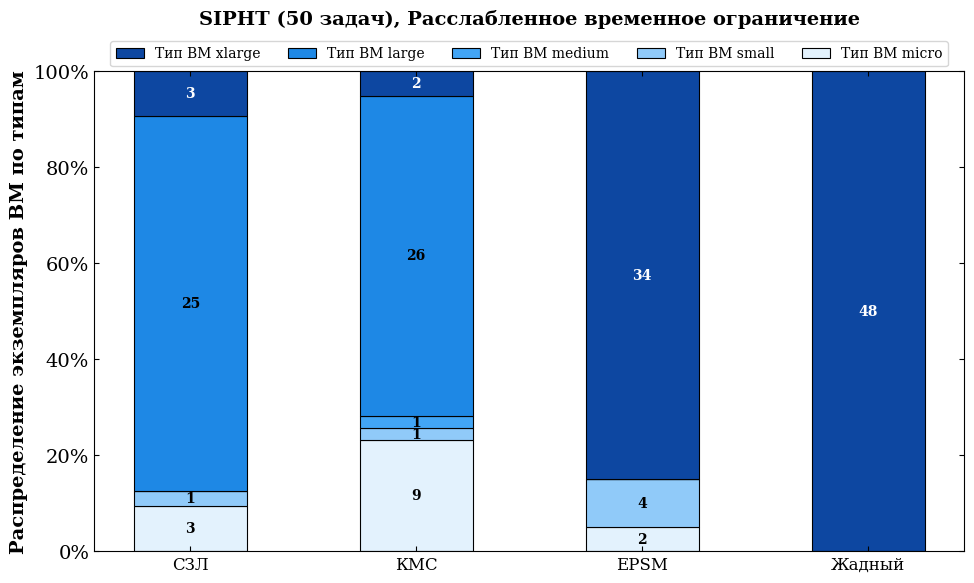

Source code (Python):
import matplotlib.pyplot as plt
import numpy as np

# -----------------------------------------------------------------------------
# 1. ВХОДНЫЕ ДАННЫЕ
# -----------------------------------------------------------------------------

# Названия алгоритмов (ось X)
labels = ['СЗЛ', 'КМС', 'EPSM', 'Жадный']
workflows = ['Montage', 'CyberShake', 'LIGO', 'SIPHT', 'Epigenomics']
deadline_factors = ['Плотное', 'Среднее', 'Расслабленное']

# Данные: Количество ВМ
vm_counts = {
    'xlarge': [3, 2, 34, 48],
    'large': [25, 26, 0, 0],
    'medium': [0, 1, 0, 0],
    'small': [1, 1, 4, 0],
    'micro': [3, 9, 2, 0]
}

workflow_name = workflows[3] + " (50 задач)"
deadline_factor = deadline_factors[2]


# Настройки оформления (штриховка и цвета)
# vm_styles = {
#     'xlarge': {'color': '#0D47A1', 'hatch': 'xx', 'label': 'Type Extra Large'},
#     'large':  {'color': '#1E88E5', 'hatch': '//', 'label': 'Type Large'},
#     'medium': {'color': '#42A5F5', 'hatch': '', 'label': 'Type Medium'},
#     'small':  {'color': '#90CAF9', 'hatch': '', 'label': 'Type Small'},
#     'micro':  {'color': '#E3F2FD', 'hatch': '..', 'label': 'Type Micro'}
# }
vm_styles = {
    'xlarge': {'color': '#0D47A1', 'label': 'Тип ВМ xlarge'},
    'large':  {'color': '#1E88E5', 'label': 'Тип ВМ large'},
    'medium': {'color': '#42A5F5', 'label': 'Тип ВМ medium'},
    'small':  {'color': '#90CAF9', 'label': 'Тип ВМ small'},
    'micro':  {'color': '#E3F2FD', 'label': 'Тип ВМ micro'}
}

stack_order = ['micro', 'small', 'medium', 'large', 'xlarge']

# -----------------------------------------------------------------------------
# 2. РАСЧЕТ ПРОЦЕНТОВ
# -----------------------------------------------------------------------------

raw_matrix = np.array([vm_counts[vm] for vm in stack_order])
totals = raw_matrix.sum(axis=0)
percent_matrix = np.divide(raw_matrix, totals, out=np.zeros_like(raw_matrix, dtype=float), where=totals != 0) * 100

# -----------------------------------------------------------------------------
# 3. ОТРИСОВКА
# -----------------------------------------------------------------------------

plt.rcParams.update({'font.size': 14, 'font.family': 'serif'})
fig, ax = plt.subplots(figsize=(10, 6))

bar_width = 0.5
x = np.arange(len(labels))
bottom_y = np.zeros(len(labels))

for i, vm_type in enumerate(stack_order):
    percentages = percent_matrix[i]  # Высота сегмента в %
    counts = raw_matrix[i]           # Реальное число ВМ (для подписи)
    style = vm_styles[vm_type]

    bars = ax.bar(x, percentages, bar_width, bottom=bottom_y,
                  label=style['label'],
                  color=style['color'],
                  edgecolor='black',
                  linewidth=0.8)

    # --- ДОБАВЛЕНИЕ ПОДПИСЕЙ ---
    for j, rect in enumerate(bars):
        height = rect.get_height()  # Высота текущего сегмента (в %)
        count = int(counts[j])  # Количество ВМ

        # Пишем текст только если сегмент достаточно большой (например, > 2%)
        # и если количество не ноль
        if count > 0 and height > 2:
            # Центр сегмента по X и Y
            cx = rect.get_x() + rect.get_width() / 2
            cy = rect.get_y() + height / 2

            # Выбор цвета текста: белый для темных фонов, черный для светлых
            text_color = 'white' if vm_type in ['xlarge'] else 'black'

            ax.text(cx, cy, str(count),
                    ha='center', va='center',
                    color=text_color,
                    fontsize=10,
                    fontweight='bold')

    # Обновляем дно для следующего слоя
    bottom_y += percentages

# Оформление осей
ax.set_ylabel('Распределение экземпляров ВМ по типам', fontweight='bold', fontsize=14)
ax.set_ylim(0, 100)
yticks = ax.get_yticks()
ax.set_yticklabels([f'{int(y)}%' for y in yticks])

ax.set_xticks(x)
ax.set_xticklabels(labels, fontweight='normal', fontsize=12)

# Тики внутрь
ax.tick_params(direction='in', top=True, right=True)

# # Легенда (в обратном порядке)
# handles, legend_labels = ax.get_legend_handles_labels()
# ax.legend(handles[::-1], legend_labels[::-1],
#           loc='upper right',
#           bbox_to_anchor=(0.99, 1.01),
#           frameon=True,
#           edgecolor='black',
#           fancybox=False,
#           fontsize=10)
#
# ax.set_title(workflow_name, fontweight='bold', fontsize=14, y=1.12)
#
# # plt.tight_layout()
# plt.tight_layout(rect=[0, 0, 1, 0.99])

# Заголовок слева (loc='left')
# y=1.02 немного приподнимает его над графиком
ax.set_title(workflow_name + ", " + deadline_factor + " временное ограничение", fontweight='bold', fontsize=14, y=1.08)

# Легенда справа сверху
handles, legend_labels = ax.get_legend_handles_labels()

ax.legend(
    handles[::-1], legend_labels[::-1],
    loc='lower center',           # "Якорь" легенды - её правый нижний угол...
    bbox_to_anchor=(0.5, 1.01),  # ...привязан к правому верхнему углу осей (над графиком)
    ncol=5,                      # В 2 столбца, чтобы было компактнее по высоте
    frameon=True,               # Без рамки (выглядит чище в заголовке)
    fontsize=10,
    borderaxespad=0
)

# # Оставляем место сверху под заголовок и легенду (top=0.85)
plt.subplots_adjust(top=0.85, bottom=0.05, left=0.12, right=0.99)

plt.savefig('vm_breakdown_chart.png', dpi=300)
plt.show()
